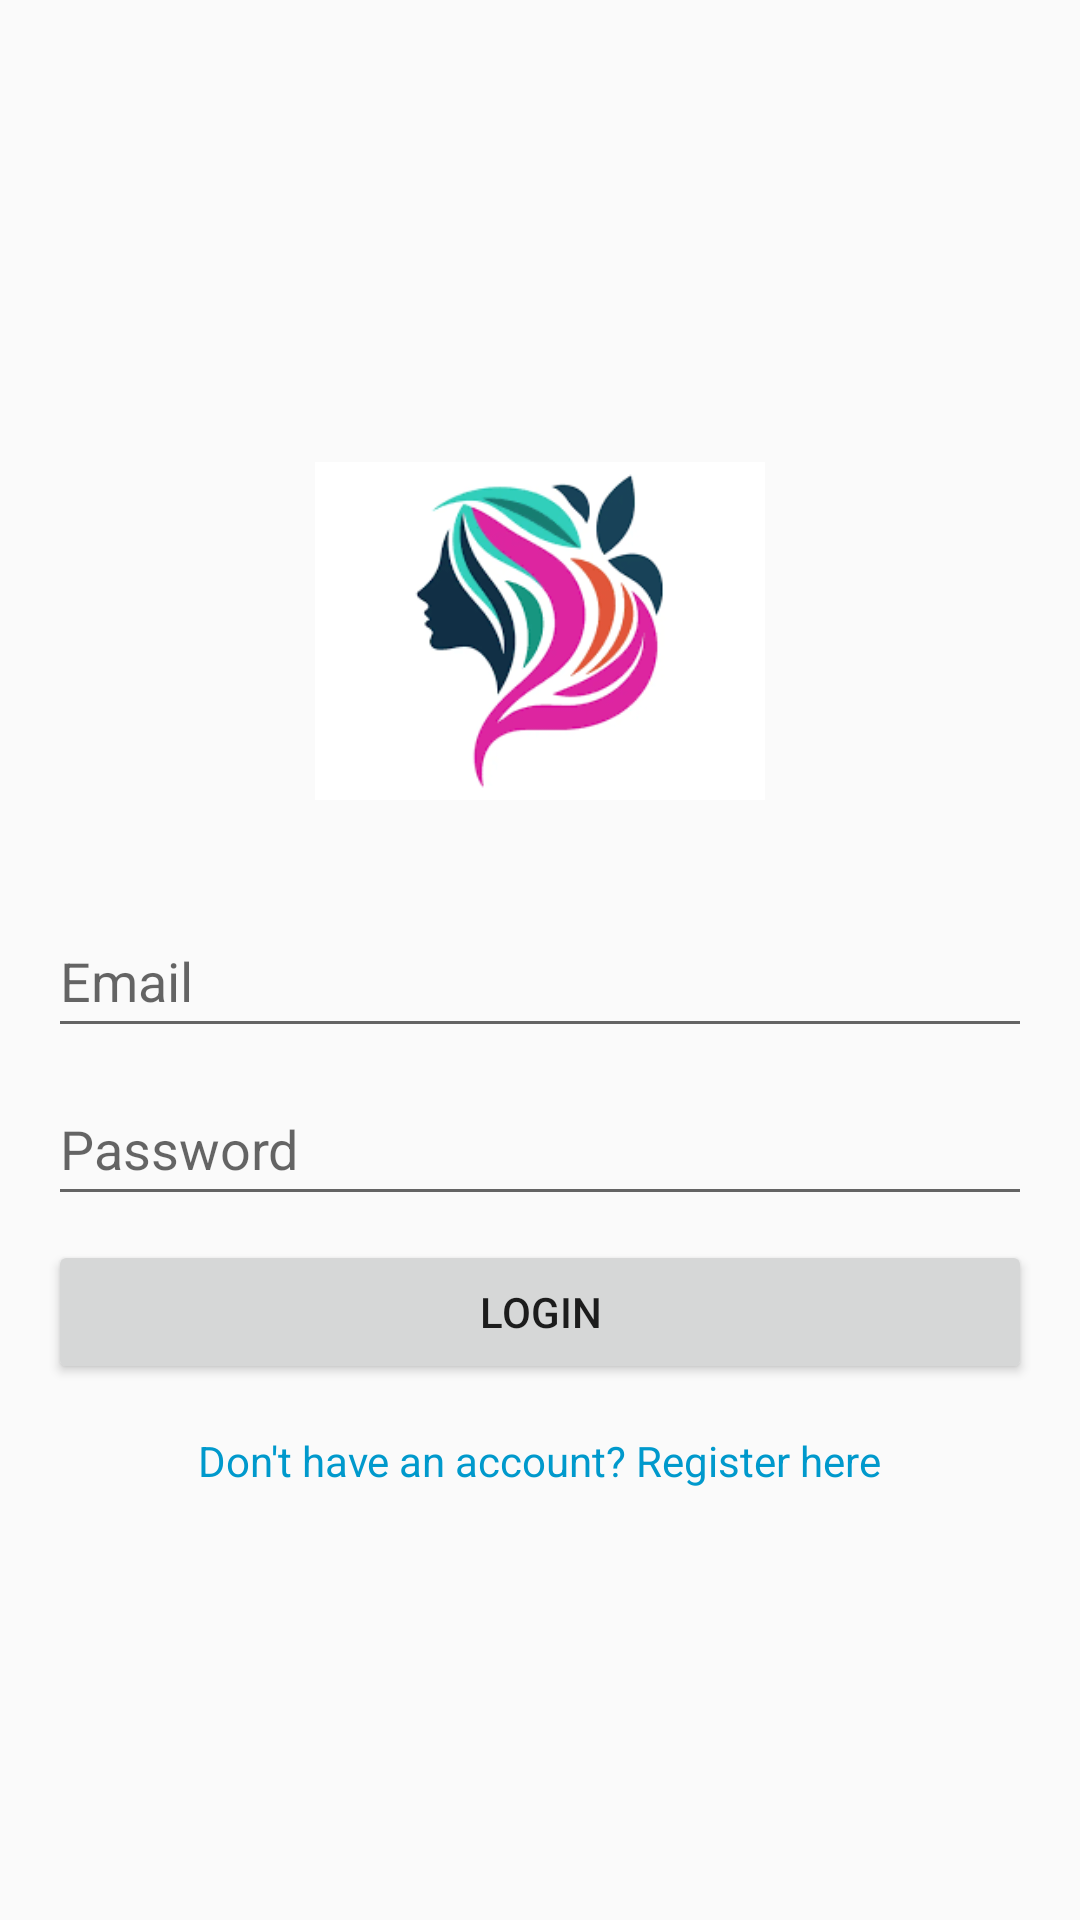

Android layout source for this screen:
<!-- AndroidManifest.xml: application theme Theme.MyBarberShop -->
<!-- res/layout/activity_login.xml -->
<?xml version="1.0" encoding="utf-8"?>
<LinearLayout xmlns:android="http://schemas.android.com/apk/res/android"
    xmlns:tools="http://schemas.android.com/tools"
    android:layout_width="match_parent"
    android:layout_height="match_parent"
    android:padding="16dp"
    android:gravity="center"
    android:orientation="vertical"
    android:fitsSystemWindows="true">

    
    <ImageView
        android:id="@+id/logoImage"
        android:layout_width="150dp"
        android:layout_height="150dp"
        android:src="@drawable/logo"
        android:contentDescription="App Logo"
        android:layout_marginBottom="16dp"/>

    <EditText
        android:id="@+id/emailInput"
        android:layout_width="match_parent"
        android:layout_height="wrap_content"
        android:layout_marginBottom="8dp"
        android:hint="Email"
        android:inputType="textEmailAddress"
        android:minHeight="48dp" />

    <EditText
        android:id="@+id/passwordInput"
        android:layout_width="match_parent"
        android:layout_height="wrap_content"
        android:layout_marginBottom="8dp"
        android:hint="Password"
        android:inputType="textPassword"
        android:minHeight="48dp" />

    <ProgressBar
        android:id="@+id/progressBar"
        android:layout_width="wrap_content"
        android:layout_height="wrap_content"
        android:visibility="gone"
        android:layout_gravity="center"
        android:layout_marginBottom="16dp"/>

    <Button
        android:id="@+id/loginButton"
        android:layout_width="match_parent"
        android:layout_height="wrap_content"
        android:text="Login"
        android:layout_marginBottom="8dp"
        tools:ignore="VisualLintButtonSize" />

    <TextView
        android:id="@+id/registerText"
        android:layout_width="wrap_content"
        android:layout_height="wrap_content"
        android:text="Don't have an account? Register here"
        android:textSize="14sp"
        android:textColor="@android:color/holo_blue_dark"
        android:layout_gravity="center"
        android:padding="8dp"/>

</LinearLayout>
<!-- resources referenced by this layout -->
<resources>
  <!-- drawable logo: png bitmap (drawable, 8860 bytes) -->
  <style name="Theme.MyBarberShop" parent="Theme.AppCompat.Light.DarkActionBar">
          <item name="colorPrimary">@color/colorPrimary</item>
          <item name="colorPrimaryVariant">#673AB7</item>
          <item name="colorSecondary">#B39DDB</item>
          <item name="android:statusBarColor">?attr/colorPrimaryVariant</item>
          <item name="android:navigationBarColor">@color/colorPrimary</item>
          <item name="windowActionBar">true</item>
          <item name="windowNoTitle">false</item>
      </style>
  <color name="colorPrimary">#9575CD</color>
</resources>
